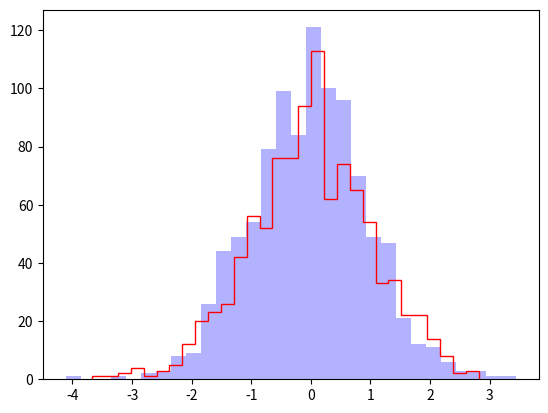

Generate this figure with matplotlib:
#
# 따라하며 배우는 파이썬과 데이터과학(생능출판사 2020)
# 11.12 겹쳐진 히스토그램도 그리자 : 다중 히스토그램, 295쪽
#
import numpy as np 
import matplotlib.pyplot as plt 
 
n_bins = 30 
x = np.random.randn(1000) 
y = np.random.randn(1000) 
 
plt.hist(x, n_bins, histtype='step', color='red')
plt.hist(y, n_bins, histtype='bar', color='blue', alpha=0.3)
plt.show()
